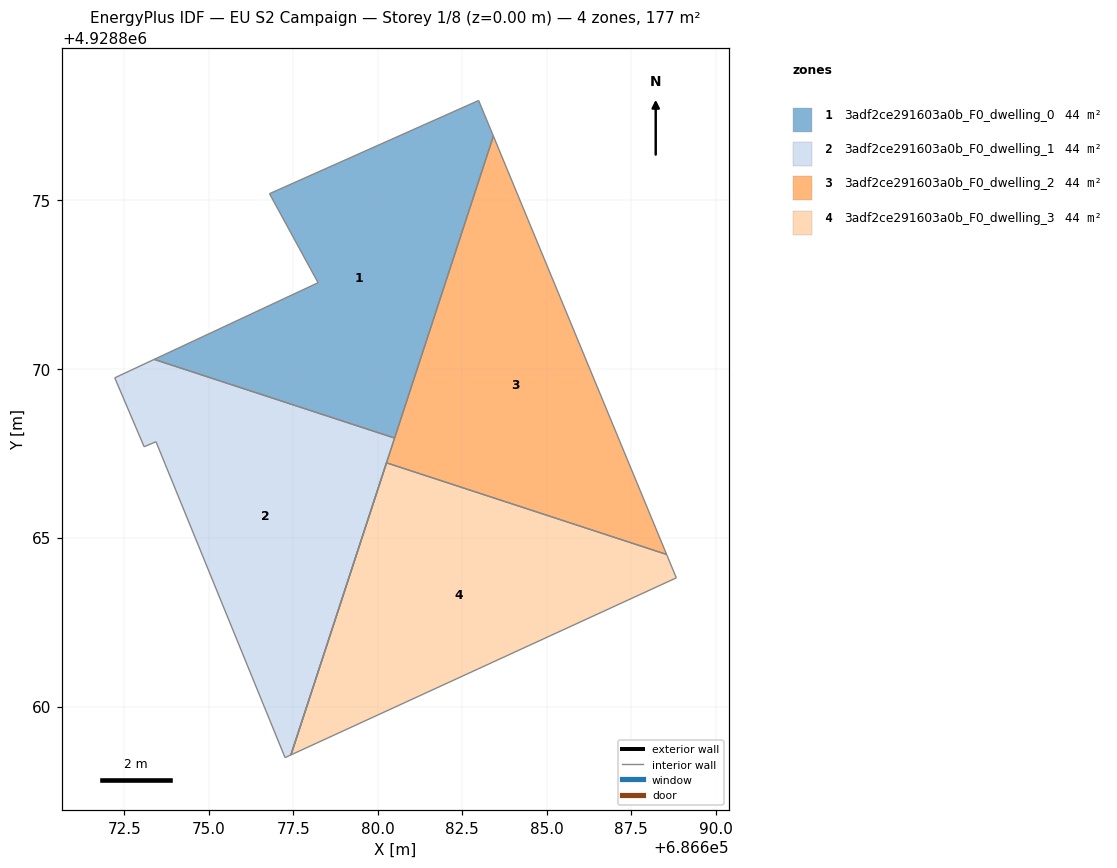
=== STOREY PLAN SPEC (per zone: floor XY polygon, exterior-wall plan segments, windows/doors) ===
zone 1: 3adf2ce291603a0b_F0_dwelling_0  (44.4 m²)
  floor: (686682.98, 4928877.94) (686683.42, 4928876.88) (686680.49, 4928867.95) (686673.38, 4928870.28) (686678.23, 4928872.54) (686676.79, 4928875.18)
  interior walls: 6
zone 2: 3adf2ce291603a0b_F0_dwelling_1  (44.4 m²)
  floor: (686680.49, 4928867.95) (686677.43, 4928858.57) (686677.25, 4928858.49) (686673.43, 4928867.84) (686673.08, 4928867.69) (686672.21, 4928869.73) (686673.38, 4928870.28)
  interior walls: 7
zone 3: 3adf2ce291603a0b_F0_dwelling_2  (44.4 m²)
  floor: (686683.42, 4928876.88) (686688.55, 4928864.50) (686680.26, 4928867.21)
  interior walls: 4
zone 4: 3adf2ce291603a0b_F0_dwelling_3  (44.4 m²)
  floor: (686688.55, 4928864.50) (686688.83, 4928863.81) (686677.43, 4928858.57) (686680.26, 4928867.21)
  interior walls: 4

=== DERIVED (storey summary) ===
Building: EU S2 Campaign
Storey: 1 of 8  (floor level z = 0.00 m)
Storey gross floor area: 177.5 m²
Zones on this storey: 4
  - 3adf2ce291603a0b_F0_dwelling_0: floor 44.4 m²
  - 3adf2ce291603a0b_F0_dwelling_1: floor 44.4 m²
  - 3adf2ce291603a0b_F0_dwelling_2: floor 44.4 m²
  - 3adf2ce291603a0b_F0_dwelling_3: floor 44.4 m²
Zone adjacency (shared interzone walls):
  - 3adf2ce291603a0b_F0_dwelling_0 ↔ 3adf2ce291603a0b_F0_dwelling_1
  - 3adf2ce291603a0b_F0_dwelling_2 ↔ 3adf2ce291603a0b_F0_dwelling_3